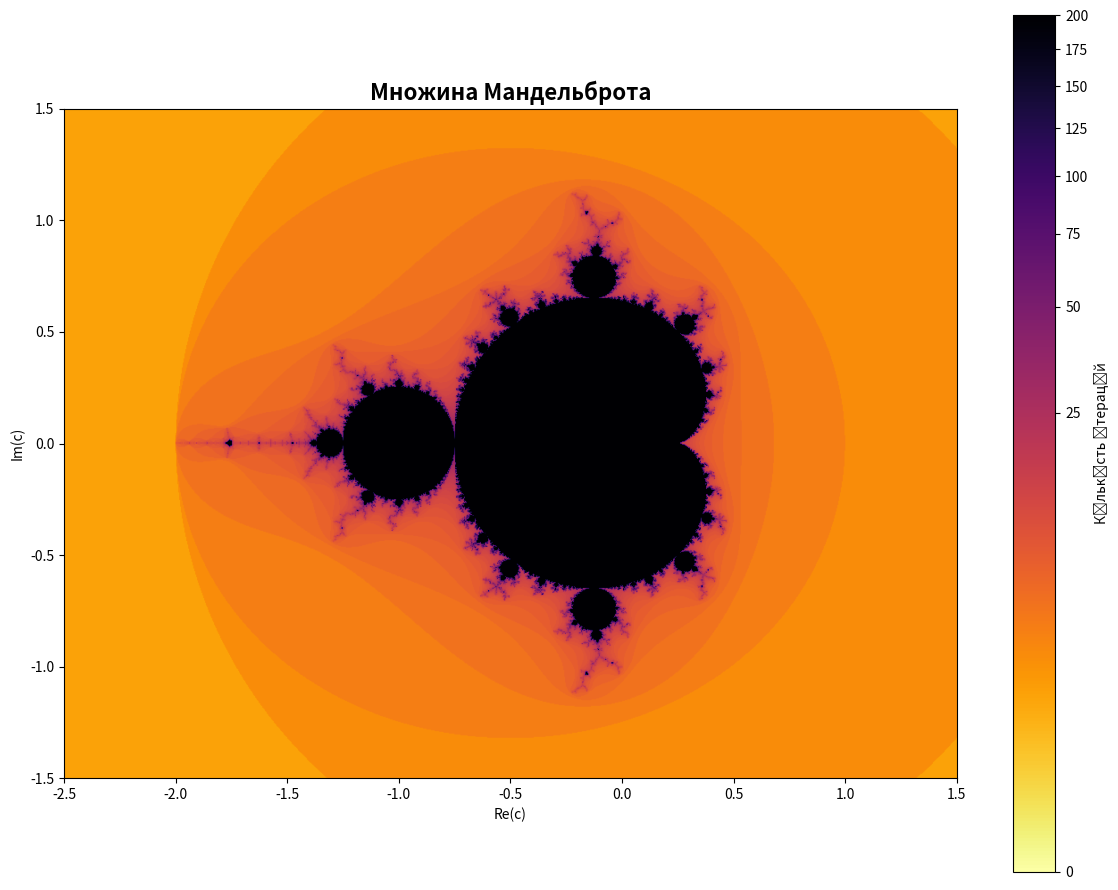

Python code for this plot:
import numpy as np
import matplotlib.pyplot as plt
import matplotlib.colors as mcolors

def mandelbrot_recursive(c, z=complex(0, 0), iteration=0, max_iter=100):
    """
    Рекурсивна функція для перевірки, чи належить точка c множині Мандельброта.

    Args:
        c (complex): Комплексне число, що представляє точку на площині
        z (complex): Поточне значення z (за замовчуванням 0)
        iteration (int): Поточна ітерація (за замовчуванням 0)
        max_iter (int): Максимальна кількість ітерацій

    Returns:
        int: Кількість ітерацій до втечі або max_iter, якщо точка в множині
    """
    if iteration >= max_iter or abs(z) > 2:
        return iteration

    z_next = z * z + c
    return mandelbrot_recursive(c, z_next, iteration + 1, max_iter)

def generate_mandelbrot(width=800, height=600, x_min=-2.5, x_max=1.5, y_min=-1.5, y_max=1.5, max_iter=100):
    """
    Генерує зображення множини Мандельброта.

    Args:
        width (int): Ширина зображення
        height (int): Висота зображення
        x_min, x_max, y_min, y_max (float): Межі області перегляду
        max_iter (int): Максимальна кількість ітерацій

    Returns:
        numpy.ndarray: Масив значень ітерацій для кожної точки
    """
    image = np.zeros((height, width))

    # Створюємо сітку точок
    x_values = np.linspace(x_min, x_max, width)
    y_values = np.linspace(y_min, y_max, height)

    for i, y in enumerate(y_values):
        for j, x in enumerate(x_values):
            c = complex(x, y)
            image[i, j] = mandelbrot_recursive(c, max_iter=max_iter)

    return image

def plot_mandelbrot(image, title="Множина Мандельброта"):
    """
    Відображає множину Мандельброта з красивими кольорами.

    Args:
        image (numpy.ndarray): Масив значень ітерацій
        title (str): Заголовок графіка
    """
    # Створюємо кольорову карту
    cmap = plt.cm.get_cmap('inferno').reversed()
    norm = mcolors.PowerNorm(gamma=0.3, vmin=0, vmax=np.max(image))

    plt.figure(figsize=(12, 9))
    plt.imshow(image, extent=(-2.5, 1.5, -1.5, 1.5), cmap=cmap, norm=norm, interpolation='bilinear')
    plt.colorbar(label='Кількість ітерацій')
    plt.title(title, fontsize=16, fontweight='bold')
    plt.xlabel('Re(c)')
    plt.ylabel('Im(c)')
    plt.grid(False)
    plt.tight_layout()
    plt.savefig('mandelbrot_beautiful.png', dpi=300, bbox_inches='tight')
    plt.show()

def main():
    """
    Головна функція для генерації та відображення множини Мандельброта.
    """
    print("Генерація множини Мандельброта...")

    # Генеруємо зображення
    mandelbrot_image = generate_mandelbrot(width=1000, height=800, max_iter=200)

    # Відображаємо результат
    plot_mandelbrot(mandelbrot_image)

    print("Зображення збережено як 'mandelbrot_beautiful.png'")

if __name__ == "__main__":
    main()
